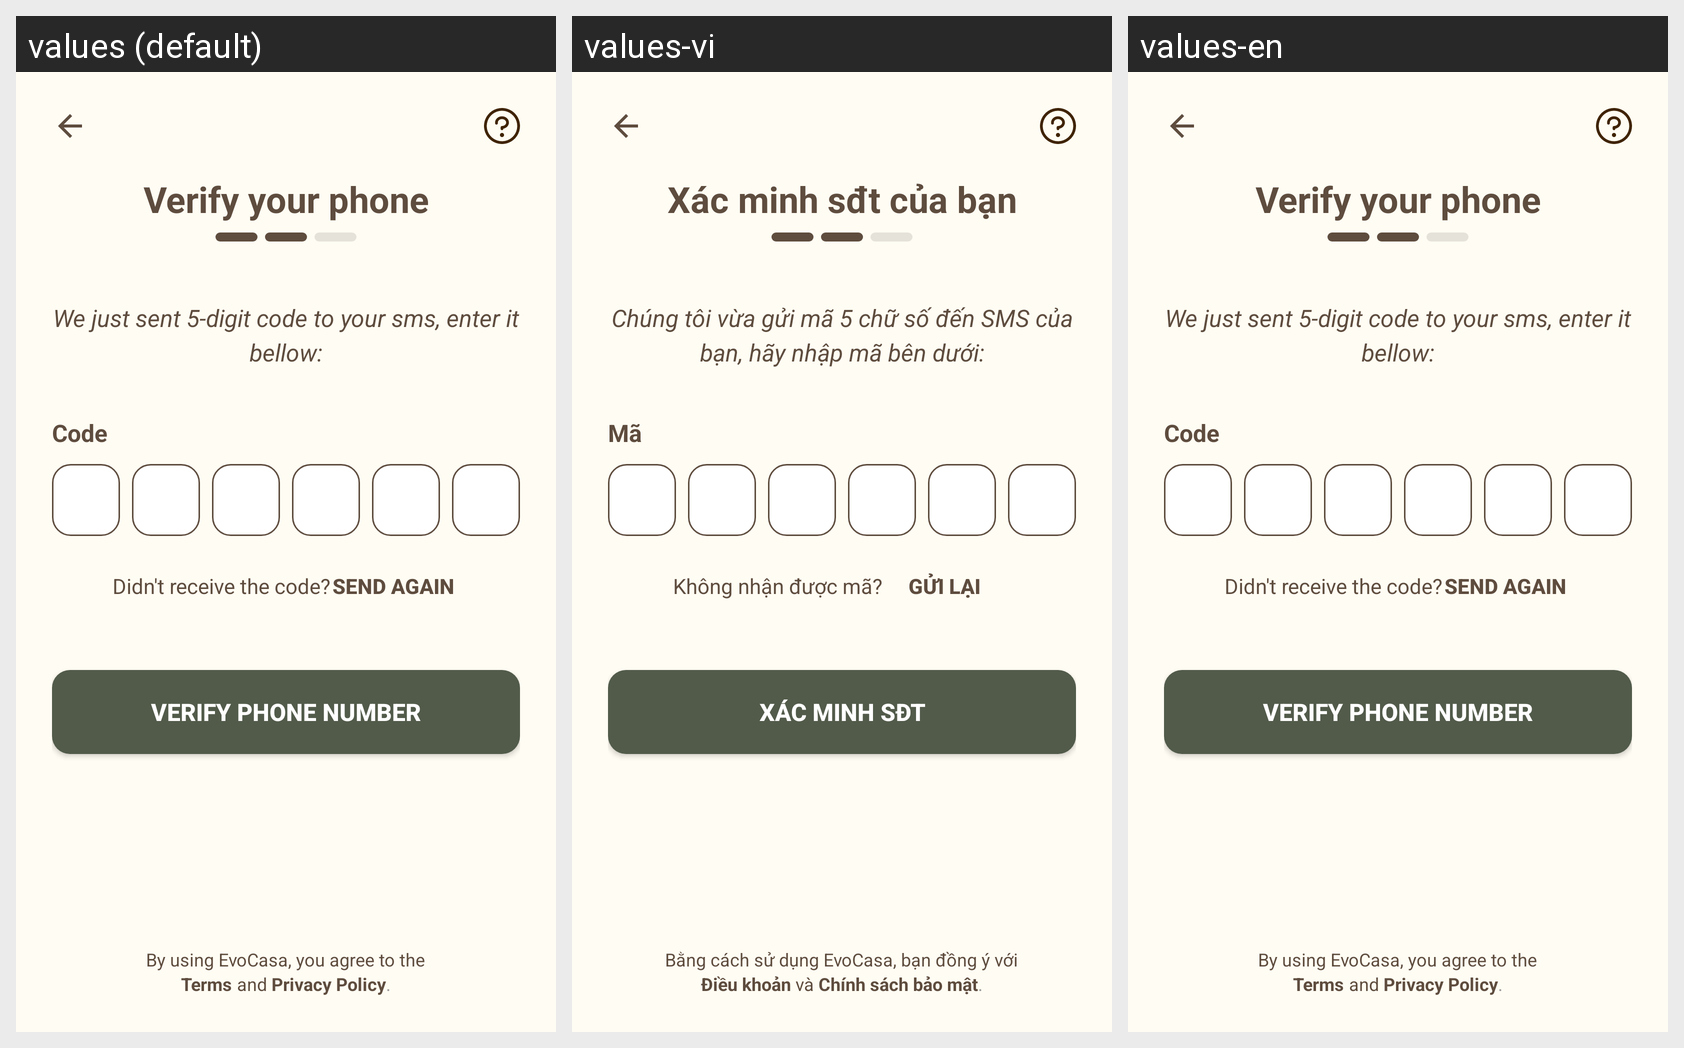

Strings drawn on this Android screen and how each of the app's shown locales translates them:
Android screen res/layout/fragment_sign_up3.xml rendered under 3 locales, left to right: values (default), values-vi, values-en. Device: Nexus 5 (rendered at 1080×1920; each locale shown at half size, 540×960, under a caption strip naming it); theme Theme.EvoCasa.
Strings drawn on this screen, with the default value and each locale's value (text and hints the layout hard-codes, and strings that could not be matched under every locale, appear in the picture but are not listed):

title_verify_email
  values: Verify your phone
  values-vi: Xác minh sđt của bạn
  values-en: Verify your phone

title_code_signup
  values: We just sent 5-digit code to your sms, enter it bellow:
  values-vi: Chúng tôi vừa gửi mã 5 chữ số đến SMS của bạn, hãy nhập mã bên dưới:
  values-en: We just sent 5-digit code to your sms, enter it bellow:

title_code
  values: Code
  values-vi: Mã
  values-en: Code

title_didnt
  values: Didn't receive the code?
  values-vi: Không nhận được mã?
  values-en: Didn't receive the code?

title_send_again
  values: Send again
  values-vi: Gửi lại
  values-en: Send again

title_verify
  values: VERIFY PHONE NUMBER
  values-vi: XÁC MINH SĐT
  values-en: VERIFY PHONE NUMBER

title_by_using
  values: By using EvoCasa, you agree to the
  values-vi: Bằng cách sử dụng EvoCasa, bạn đồng ý với
  values-en: By using EvoCasa, you agree to the

title_term
  values: Terms
  values-vi: Điều khoản
  values-en: Terms

title_and
  values: and
  values-vi: và
  values-en: and

title_privacy
  values: Privacy Policy
  values-vi: Chính sách bảo mật
  values-en: Privacy Policy
